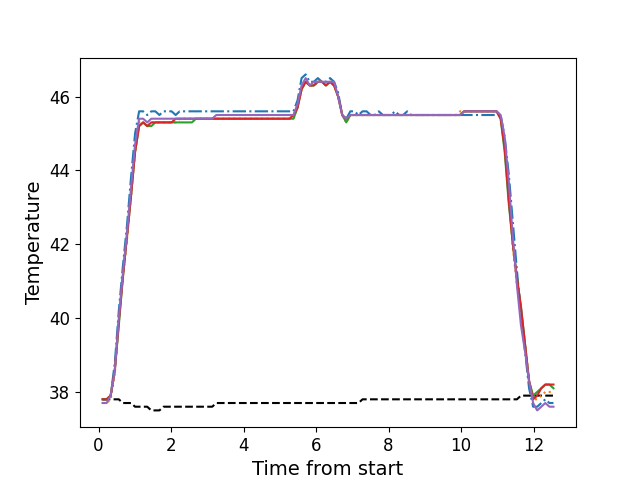

The file beside this chart, header and first rows:
, times, neutral, z1, z2, z3, z4, z5
0, 0.1106, 37.8, 37.8, 37.7, 37.8, 37.8, 37.7
1, 0.2233, 37.8, 37.8, 37.7, 37.8, 37.8, 37.7
2, 0.3345, 37.8, 37.9, 37.8, 37.9, 37.9, 37.9
3, 0.45, 37.8, 38.8, 38.5, 38.6, 38.6, 38.6
4, 0.5592, 37.8, 40.2, 39.9, 39.8, 39.9, 40.0
5, 0.6709, 37.7, 41.4, 41.1, 41.1, 41.1, 41.2
6, 0.7835, 37.7, 42.5, 42.1, 42.2, 42.2, 42.3
7, 0.8951, 37.7, 43.8, 43.3, 43.3, 43.3, 43.5
8, 1.008, 37.6, 45.0, 44.5, 44.5, 44.5, 44.7
9, 1.119, 37.6, 45.6, 45.3, 45.2, 45.2, 45.4
10, 1.231, 37.6, 45.6, 45.3, 45.3, 45.3, 45.4
11, 1.344, 37.6, 45.5, 45.2, 45.2, 45.2, 45.3
12, 1.455, 37.5, 45.6, 45.3, 45.2, 45.3, 45.4
13, 1.568, 37.5, 45.6, 45.3, 45.3, 45.3, 45.4
14, 1.68, 37.5, 45.5, 45.3, 45.3, 45.3, 45.4
15, 1.792, 37.6, 45.6, 45.3, 45.3, 45.3, 45.4
16, 1.903, 37.6, 45.6, 45.3, 45.3, 45.3, 45.4
17, 2.016, 37.6, 45.6, 45.3, 45.3, 45.3, 45.4
18, 2.127, 37.6, 45.5, 45.3, 45.3, 45.4, 45.4
19, 2.24, 37.6, 45.6, 45.4, 45.3, 45.4, 45.4
20, 2.352, 37.6, 45.6, 45.4, 45.3, 45.4, 45.4
21, 2.464, 37.6, 45.6, 45.4, 45.3, 45.4, 45.4
22, 2.576, 37.6, 45.6, 45.4, 45.3, 45.4, 45.4
23, 2.688, 37.6, 45.6, 45.4, 45.4, 45.4, 45.4
24, 2.801, 37.6, 45.6, 45.4, 45.4, 45.4, 45.4
25, 2.912, 37.6, 45.6, 45.4, 45.4, 45.4, 45.4
26, 3.025, 37.6, 45.6, 45.4, 45.4, 45.4, 45.4
27, 3.137, 37.6, 45.6, 45.4, 45.4, 45.4, 45.4
28, 3.248, 37.7, 45.6, 45.4, 45.4, 45.4, 45.5
29, 3.361, 37.7, 45.6, 45.4, 45.4, 45.4, 45.5
30, 3.472, 37.7, 45.6, 45.4, 45.4, 45.4, 45.5
31, 3.585, 37.7, 45.6, 45.4, 45.4, 45.4, 45.5
32, 3.697, 37.7, 45.6, 45.4, 45.4, 45.4, 45.5
33, 3.809, 37.7, 45.6, 45.4, 45.4, 45.4, 45.5
34, 3.921, 37.7, 45.6, 45.4, 45.4, 45.4, 45.5
35, 4.033, 37.7, 45.6, 45.4, 45.4, 45.4, 45.5
36, 4.145, 37.7, 45.6, 45.4, 45.4, 45.4, 45.5
37, 4.257, 37.7, 45.6, 45.4, 45.4, 45.4, 45.5
38, 4.369, 37.7, 45.6, 45.4, 45.4, 45.4, 45.5
39, 4.481, 37.7, 45.6, 45.4, 45.4, 45.4, 45.5
40, 4.593, 37.7, 45.6, 45.4, 45.4, 45.4, 45.5
41, 4.706, 37.7, 45.6, 45.4, 45.4, 45.4, 45.5
42, 4.818, 37.7, 45.6, 45.4, 45.4, 45.4, 45.5
43, 4.93, 37.7, 45.6, 45.4, 45.4, 45.4, 45.5
44, 5.042, 37.7, 45.6, 45.4, 45.4, 45.4, 45.5
45, 5.153, 37.7, 45.6, 45.4, 45.4, 45.4, 45.5
46, 5.266, 37.7, 45.6, 45.4, 45.4, 45.4, 45.5
47, 5.377, 37.7, 45.6, 45.4, 45.4, 45.5, 45.5
48, 5.49, 37.7, 45.9, 45.7, 45.7, 45.7, 45.8
49, 5.602, 37.7, 46.5, 46.2, 46.2, 46.2, 46.3
50, 5.714, 37.7, 46.6, 46.4, 46.4, 46.4, 46.5
51, 5.826, 37.7, 46.4, 46.3, 46.3, 46.3, 46.3
52, 5.939, 37.7, 46.4, 46.3, 46.3, 46.3, 46.4
53, 6.05, 37.7, 46.5, 46.4, 46.4, 46.4, 46.4
54, 6.161, 37.7, 46.4, 46.4, 46.4, 46.4, 46.4
55, 6.274, 37.7, 46.4, 46.3, 46.3, 46.3, 46.4
56, 6.387, 37.7, 46.5, 46.4, 46.4, 46.4, 46.4
57, 6.498, 37.7, 46.4, 46.3, 46.3, 46.3, 46.4
58, 6.61, 37.7, 46.1, 46.0, 46.0, 46.0, 46.0
59, 6.723, 37.7, 45.5, 45.5, 45.5, 45.5, 45.5
... 52 more rows
